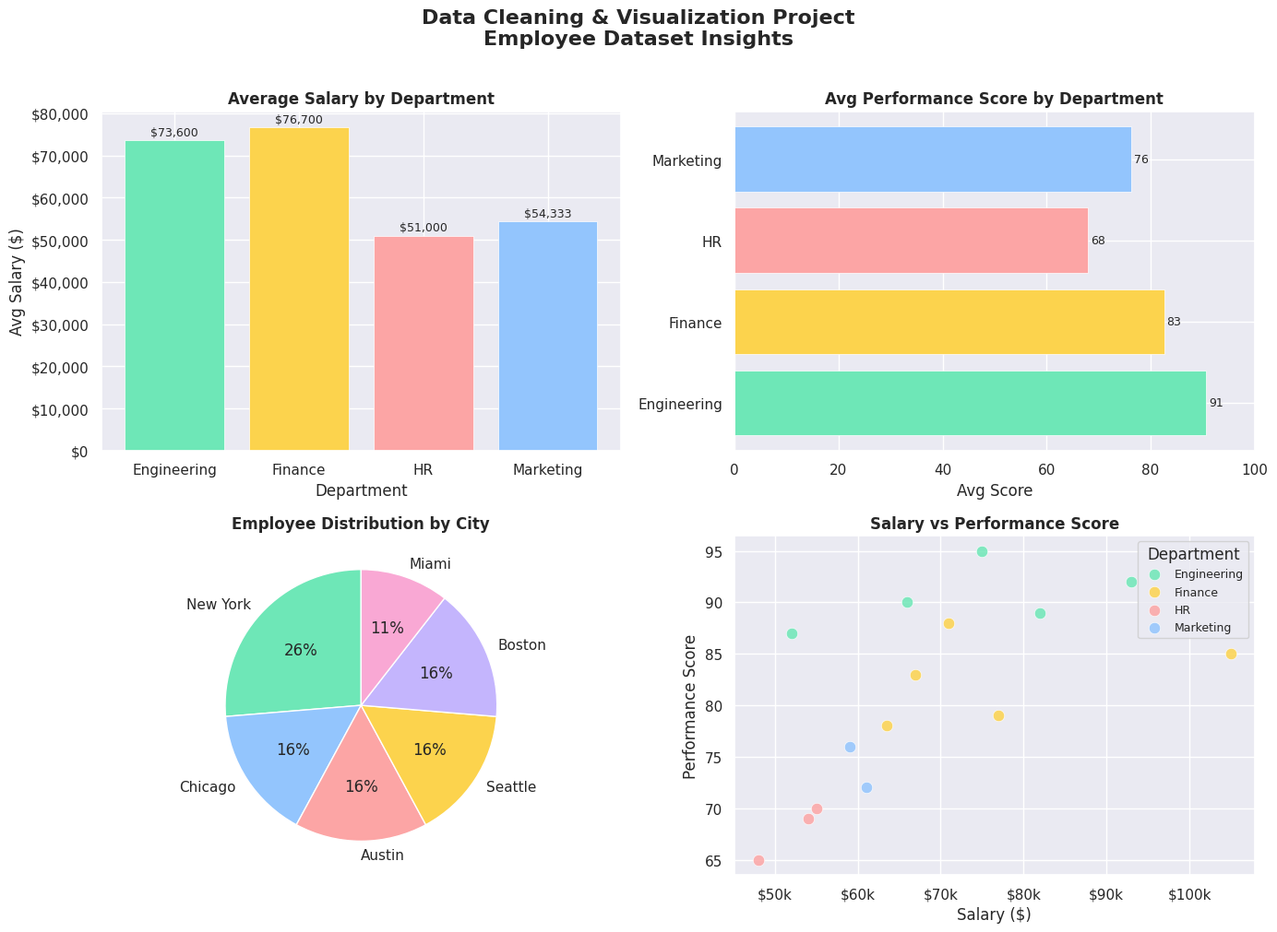

Recreate this plot in Python.
"""
Data Cleaning & Visualization Project
======================================
Thiranex Skill Development - Project 1
Tools: Pandas, Matplotlib, Seaborn
"""

import pandas as pd
import numpy as np
import matplotlib.pyplot as plt
import seaborn as sns
import os

# ── CREATE OUTPUT FOLDER ───────────────────────────────────────────────────
os.makedirs("outputs", exist_ok=True)

# ── RAW DATASET (intentionally dirty) ─────────────────────────────────────
raw_data = {
    "id":     [1,2,3,4,5,6,7,8,9,10,11,12,13,14,15,16,17,18,19,20],
    "name":   ["Alice","Bob","Charlie","Alice","Diana","Eve","Frank","Grace",
                "Hank","Iris","Jack","Karen","Leo","Mia","Nathan","Olivia",
                "Paul","Quinn","Rachel","Sam"],
    "age":    [28, None, 35, 28, 245, 31, 29, 52, 44, 26,
               38, None, 33, 27, 41, 36, 29, 48, 32, None],
    "salary": [52000, 61000, None, 52000, 48000, 75000, 43000, 980000,
               67000, 55000, 82000, 59000, 71000, 47000, 93000, None,
               54000, 105000, 66000, 77000],
    "dept":   ["Engineering","Marketing","Engineering","Engineering","HR",
               "Engineering","Marketing","Finance","Finance","HR",
               "Engineering","Marketing","Finance","HR","Engineering",
               "Marketing","HR","Finance","Engineering","Finance"],
    "city":   ["New York","Chicago","New York","New York","Austin",
               "Seattle","Chicago","New York","Boston","Austin",
               "Seattle","Miami","Boston","Austin","New York",
               "Chicago","Miami","Boston","Seattle","New York"],
    "score":  [87, 72, 91, 87, 65, 95, None, 78, 83, 70,
               89, 76, 88, None, 92, 81, 69, 85, 90, 79],
}

df = pd.DataFrame(raw_data)

print("=" * 50)
print("STEP 0: Raw Data Overview")
print("=" * 50)
print(df.to_string(index=False))
print(f"\nShape: {df.shape}")
print(f"\nMissing values:\n{df.isnull().sum()}")


# ── STEP 1: REMOVE DUPLICATES ──────────────────────────────────────────────
print("\n" + "=" * 50)
print("STEP 1: Removing Duplicates")
print("=" * 50)

before = len(df)
df.drop_duplicates(subset=["name", "age", "salary", "dept"], inplace=True)
df.reset_index(drop=True, inplace=True)
after = len(df)

print(f"Rows before: {before}")
print(f"Rows after:  {after}")
print(f"Duplicates removed: {before - after}")


# ── STEP 2: FIX OUTLIERS ───────────────────────────────────────────────────
print("\n" + "=" * 50)
print("STEP 2: Fixing Outliers")
print("=" * 50)

# Age outlier: anyone over 100 is invalid
age_outliers = df[df["age"] > 100]
print(f"Age outliers found:\n{age_outliers[['name','age']]}")
median_age = df.loc[df["age"] <= 100, "age"].median()
df.loc[df["age"] > 100, "age"] = median_age
print(f"Fixed age outliers → replaced with median: {median_age}")

# Salary outlier: IQR method
Q1 = df["salary"].quantile(0.25)
Q3 = df["salary"].quantile(0.75)
IQR = Q3 - Q1
salary_upper = Q3 + 1.5 * IQR
salary_outliers = df[df["salary"] > salary_upper]
print(f"\nSalary outliers (>{salary_upper:,.0f}):\n{salary_outliers[['name','salary']]}")
median_salary = df.loc[df["salary"] <= salary_upper, "salary"].median()
df.loc[df["salary"] > salary_upper, "salary"] = median_salary
print(f"Fixed salary outliers → replaced with median: {median_salary:,.0f}")


# ── STEP 3: IMPUTE MISSING VALUES ─────────────────────────────────────────
print("\n" + "=" * 50)
print("STEP 3: Imputing Missing Values")
print("=" * 50)

mean_age    = round(df["age"].mean())
mean_salary = round(df["salary"].mean())
mean_score  = round(df["score"].mean())

print(f"Filling missing 'age'    with mean: {mean_age}")
print(f"Filling missing 'salary' with mean: {mean_salary:,}")
print(f"Filling missing 'score'  with mean: {mean_score}")

df["age"].fillna(mean_age, inplace=True)
df["salary"].fillna(mean_salary, inplace=True)
df["score"].fillna(mean_score, inplace=True)

print(f"\nMissing values after imputation:\n{df.isnull().sum()}")


# ── CLEAN DATA SUMMARY ─────────────────────────────────────────────────────
print("\n" + "=" * 50)
print("CLEAN DATASET SUMMARY")
print("=" * 50)
print(df.describe().round(2).to_string())


# ── STEP 4: VISUALIZATIONS ────────────────────────────────────────────────
sns.set_theme(style="darkgrid", palette="Set2")
COLORS = {"Engineering": "#6EE7B7", "Marketing": "#93C5FD",
          "HR": "#FCA5A5", "Finance": "#FCD34D"}

dept_stats = df.groupby("dept").agg(
    avg_salary=("salary", "mean"),
    avg_score=("score", "mean"),
    count=("name", "count")
).reset_index()

fig, axes = plt.subplots(2, 2, figsize=(14, 10))
fig.suptitle("Data Cleaning & Visualization Project\nEmployee Dataset Insights",
             fontsize=16, fontweight="bold", y=1.01)

# Chart 1: Avg Salary by Department
ax1 = axes[0, 0]
bars = ax1.bar(dept_stats["dept"], dept_stats["avg_salary"],
               color=[COLORS[d] for d in dept_stats["dept"]], edgecolor="white", linewidth=0.5)
ax1.set_title("Average Salary by Department", fontweight="bold")
ax1.set_xlabel("Department")
ax1.set_ylabel("Avg Salary ($)")
ax1.yaxis.set_major_formatter(plt.FuncFormatter(lambda x, _: f"${x:,.0f}"))
for bar in bars:
    ax1.text(bar.get_x() + bar.get_width()/2, bar.get_height() + 500,
             f"${bar.get_height():,.0f}", ha="center", va="bottom", fontsize=9)

# Chart 2: Avg Performance Score by Department
ax2 = axes[0, 1]
hbars = ax2.barh(dept_stats["dept"], dept_stats["avg_score"],
                  color=[COLORS[d] for d in dept_stats["dept"]], edgecolor="white", linewidth=0.5)
ax2.set_title("Avg Performance Score by Department", fontweight="bold")
ax2.set_xlabel("Avg Score")
ax2.set_xlim(0, 100)
for bar in hbars:
    ax2.text(bar.get_width() + 0.5, bar.get_y() + bar.get_height()/2,
             f"{bar.get_width():.0f}", va="center", fontsize=9)

# Chart 3: City Distribution Pie
ax3 = axes[1, 0]
city_counts = df["city"].value_counts()
pie_colors = ["#6EE7B7","#93C5FD","#FCA5A5","#FCD34D","#C4B5FD","#F9A8D4"]
ax3.pie(city_counts.values, labels=city_counts.index, autopct="%1.0f%%",
        colors=pie_colors[:len(city_counts)], startangle=90,
        wedgeprops={"edgecolor": "white", "linewidth": 1})
ax3.set_title("Employee Distribution by City", fontweight="bold")

# Chart 4: Salary vs Score Scatter
ax4 = axes[1, 1]
for dept, grp in df.groupby("dept"):
    ax4.scatter(grp["salary"], grp["score"], label=dept,
                color=COLORS[dept], s=80, alpha=0.85, edgecolors="white", linewidths=0.5)
ax4.set_title("Salary vs Performance Score", fontweight="bold")
ax4.set_xlabel("Salary ($)")
ax4.set_ylabel("Performance Score")
ax4.xaxis.set_major_formatter(plt.FuncFormatter(lambda x, _: f"${x/1000:.0f}k"))
ax4.legend(title="Department", fontsize=9)

plt.tight_layout()
plt.savefig("outputs/dashboard.png", dpi=150, bbox_inches="tight")
plt.show()
print("\n✅ Dashboard saved to outputs/dashboard.png")


# ── SAVE CLEAN CSV ─────────────────────────────────────────────────────────
df.to_csv("outputs/clean_data.csv", index=False)
print("✅ Clean dataset saved to outputs/clean_data.csv")
print("\n🎉 Project complete!")
